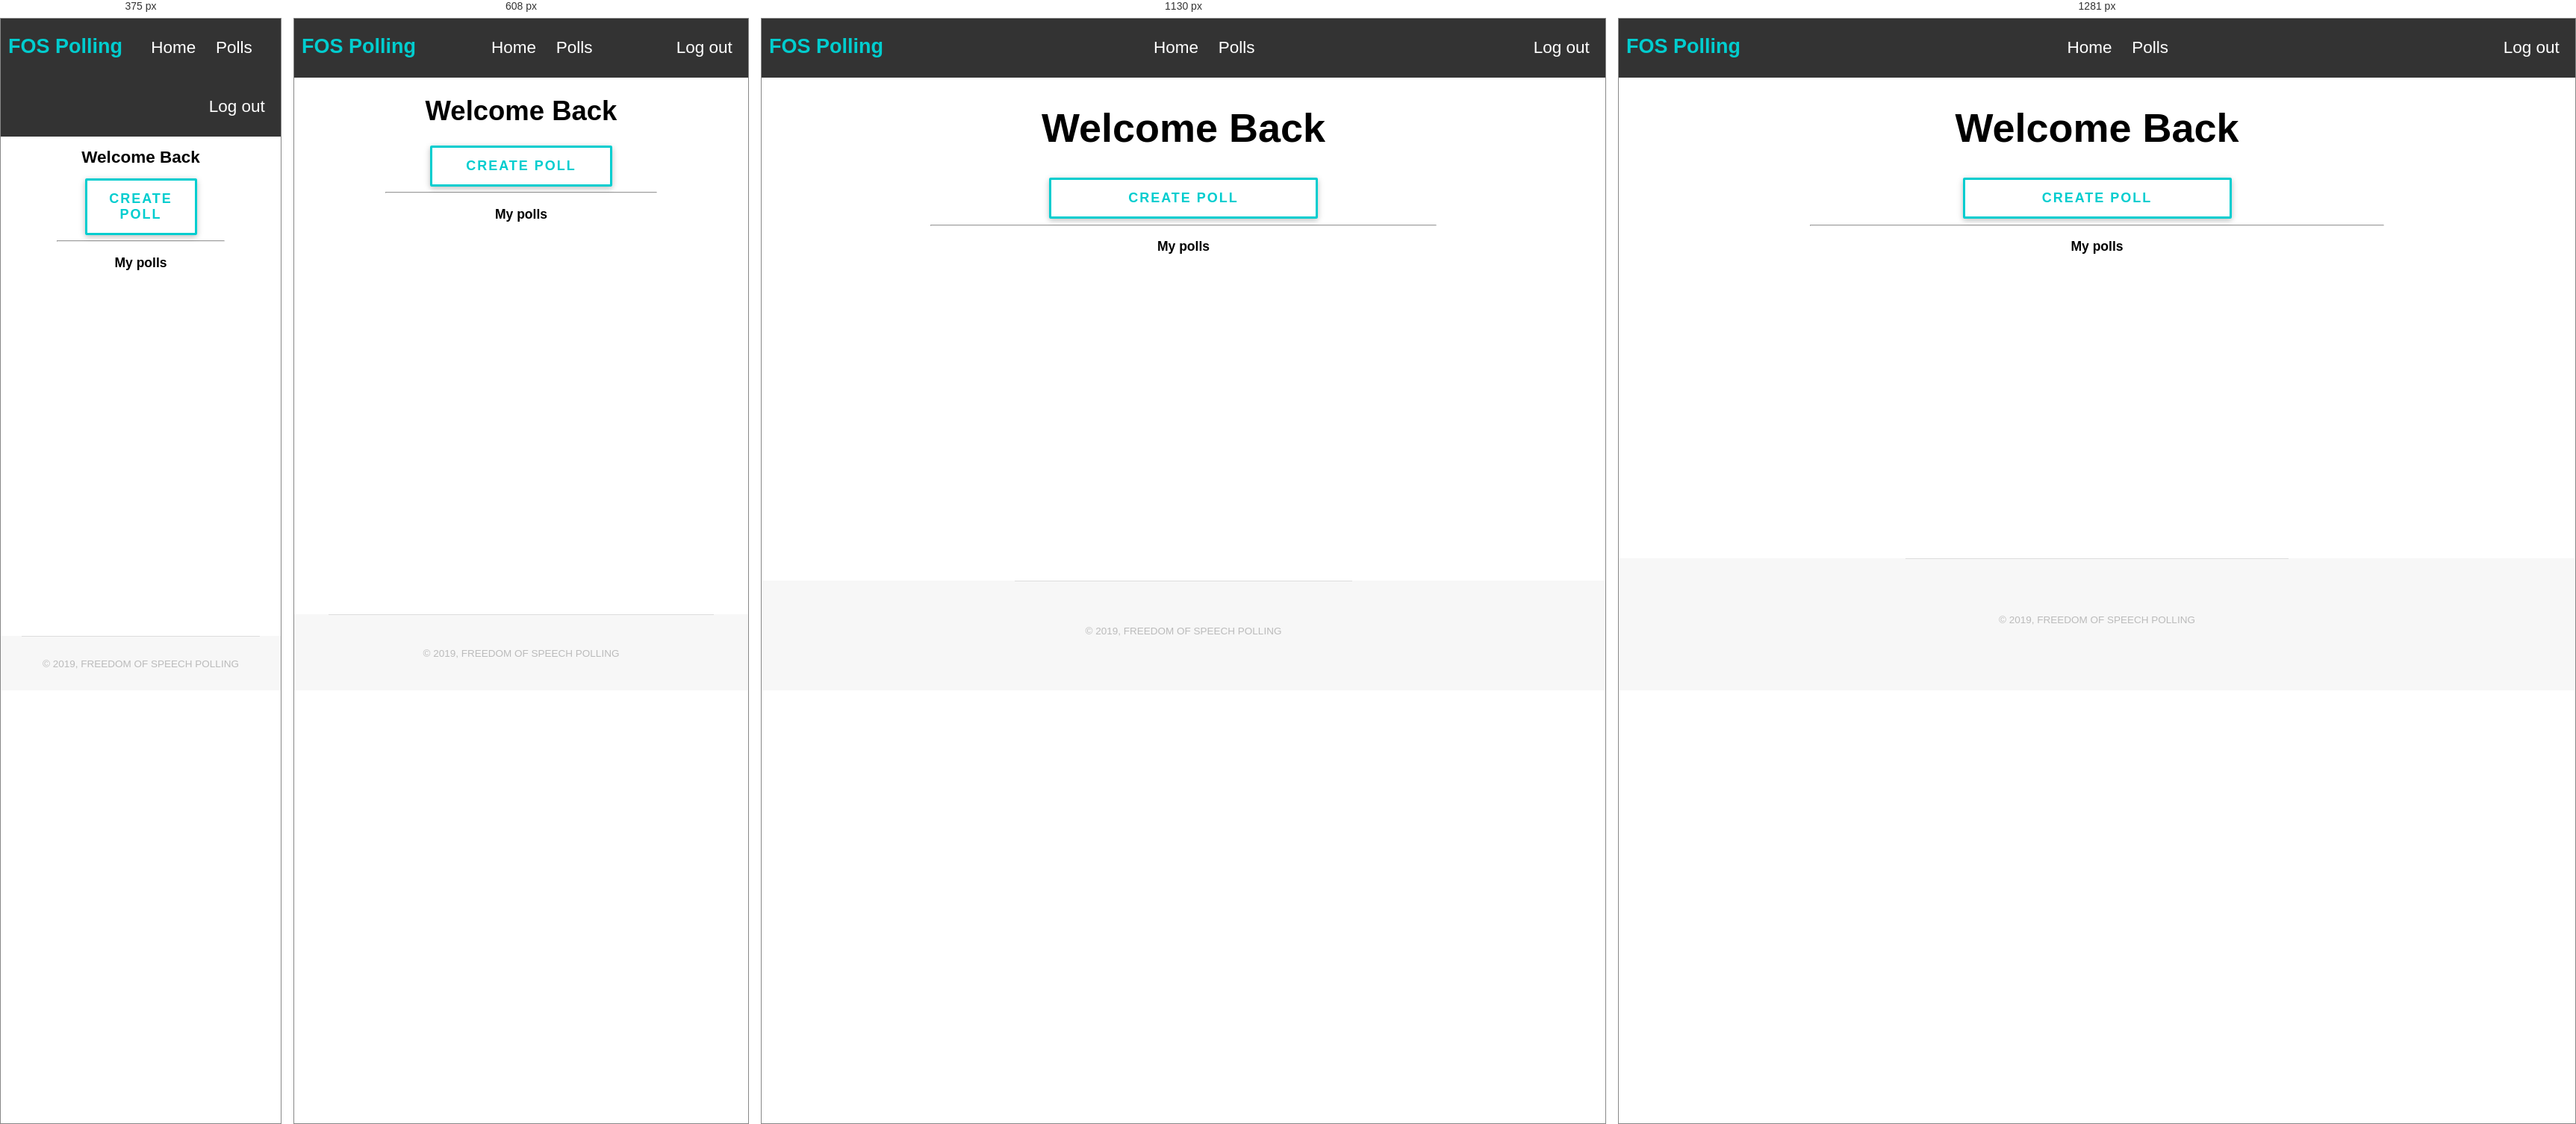
Rendered at 375 px, 608 px, 1130 px and 1281 px, left to right.

<!-- file: home.html -->
<!DOCTYPE html>
<html lang="en" xmlns="http://www.w3.org/1999/xhtml">
  <head>
    <meta charset="utf-8" />
    <title>FOS Polling - Home</title>
    <meta name="description" content="" />
    <meta name="viewport" content="width=device-width, initial-scale=1" />

    <link rel="manifest" href="site.webmanifest" />
    <link rel="apple-touch-icon" href="icon.png" />

    <link rel="stylesheet" href="css/home.css" />
    <script>
      function auth() {
        var auth_request = new Request("api/users/current", {
          method: "GET",
          headers: new Headers({
            Authorization: localStorage.getItem("token")
          })
        });
        fetch(auth_request)
          .then(res => {
            if (!res.ok) {
              alert("Please log in first.");
              return window.location.replace("/");
            } else {
              return res.json();
            }
          })
          .then(data => {
            let details = Object.values(data);
            localStorage.setItem("id", details[0]);
            localStorage.setItem("name", details[1]);
            localStorage.setItem("email", details[2]);
          });
      }
      window.onload = auth;
    </script>
  </head>

  <body>
    <div class="main-container">
      <nav>
        <h1>FOS Polling</h1>
        <ul>
          <li class="dd">
            <a href="home.html">Home</a>
            <ul>
              <li>
                <a id="create-poll" class="nav-create-poll">Create a poll</a>
              </li>
            </ul>
          </li>
          <li><a href="polls.html">Polls</a></li>
          <li id="logout"><a href="#logout" onclick="logout()">Log out</a></li>
        </ul>
      </nav>
      <div class="page-title">
        <h1>Welcome Back</h1>

        <div class="poll-btn-box">
          <a
            onclick="document.getElementById('modal-create-poll').style.display='block'"
            type="button"
            id="crt-poll-btn"
            class="poll-btn"
            >CREATE POLL</a
          >
        </div>
        <hr />
        <h3>My polls</h3>
        <!-- <label>No polls created yet</label> -->
        <!-- <div class="polls-container">
          <fieldset id="poll1" class="poll-bound">
            <legend id="poll-legend">
              What is your JavaScript library of choice? -
              <strong>John Wick</strong>
            </legend>
            <form action="" id="form1" name="form1" method="POST">
              <label>
                <input type="radio" name="Poll" value="mootools" id="Poll_0" />
                Mootools
              </label>
              <label>
                <input type="radio" name="Poll" value="prototype" id="Poll_1" />
                Prototype
              </label>
              <label>
                <input type="radio" name="Poll" value="jquery" id="Poll_2" />
                jQuery
              </label>
              <label>
                <input type="radio" name="Poll" value="spry" id="Poll_3" />
                Spry
              </label>
              <input type="submit" name="submit" id="submit" value="Vote" />
              <button
                type="button"
                name="button"
                onclick="document.getElementById('view-results').style.display='block'"
              >
                View results
              </button>
              <input type="hidden" name="id" value="form1" />
              <input type="hidden" name="MM_insert" value="form1" />
            </form>
          </fieldset>
        </div> -->
      </div>
      <div id="modal-create-poll" class="modal-poll animate-create-poll">
        <form class="modal-content-poll" action="" method="POST">
          <span
            onclick="document.getElementById('modal-create-poll').style.display='none'"
            class="close-create-poll"
            title="Close Modal"
            >&#215;</span
          >
          <div class="container-create-poll">
            <h1>Create your poll</h1>
            <hr />
            <label for="question"><b>Question</b></label>
            <input
              id="question"
              class="input-question"
              type="text"
              placeholder="Do you like cats or dogs?"
              name="question"
              title="Please type in the question for you poll."
              required
              autofocus
            />

            <label for="option1"><b>Option 1</b></label>
            <input
              id="option1"
              class="input-option"
              type="text"
              placeholder="Enter Option 1 here - required"
              name="option1"
              title="Please type in your desired option here - required"
              required
            />

            <label for="option2"><b>Option 2</b></label>
            <input
              id="option2"
              class="input-option"
              type="text"
              placeholder="Enter Option 2 here - required"
              name="option2"
              title="Please type in your desired option here - required"
              required
            />

            <label for="option3"><b>Option 3</b></label>
            <input
              id="option3"
              class="input-option"
              type="text"
              placeholder="Enter Option 3 here"
              name="option3"
              title="Please type in your desired option here"
            />

            <label for="option4"><b>Option 4</b></label>
            <input
              id="option4"
              class="input-option"
              type="text"
              placeholder="Enter Option 4 here"
              name="option4"
              title="Please type in your desired option here"
            />

            <button class="create-btn" type="submit">Create</button>
          </div>
        </form>
      </div>
    </div>
    <!-- Footer -->
    <footer id="footer">
      <div class="copyright">
        &#169; 2019, Freedom Of Speech Polling
      </div>
    </footer>
    <script type="text/javascript">
      document.getElementById("create-poll").onclick = function() {
        document.getElementById("modal-create-poll").style.display = "block";
      };
    </script>
    <script src="./js/home.js"></script>
  </body>
</html>


/* @media block from css/home.css */
@media screen and (max-width: 300px) {
  .close-create-poll {
    display: block;
    float: none;
  }
}

/* @media block from css/home.css */
@media screen and (max-width: 1280px) {
  #footer {
    padding: 4em 2em 3em 2em;
  }
}

/* @media block from css/home.css */
@media screen and (max-width: 980px) {
  #footer {
    padding: 3em 2em 2em 2em;
  }

  #footer:before {
    width: 75%;
    left: 12.5%;
  }
}

/* @media block from css/home.css */
@media screen and (max-width: 736px) {
  #footer {
    padding: 3em 2em 1em 2em;
  }

  #footer:before {
    width: 85%;
    left: 7.5%;
  }
}

/* @media block from css/home.css */
@media screen and (max-width: 480px) {
  #footer {
    padding: 2em 1em 0.1em 1em;
  }
}